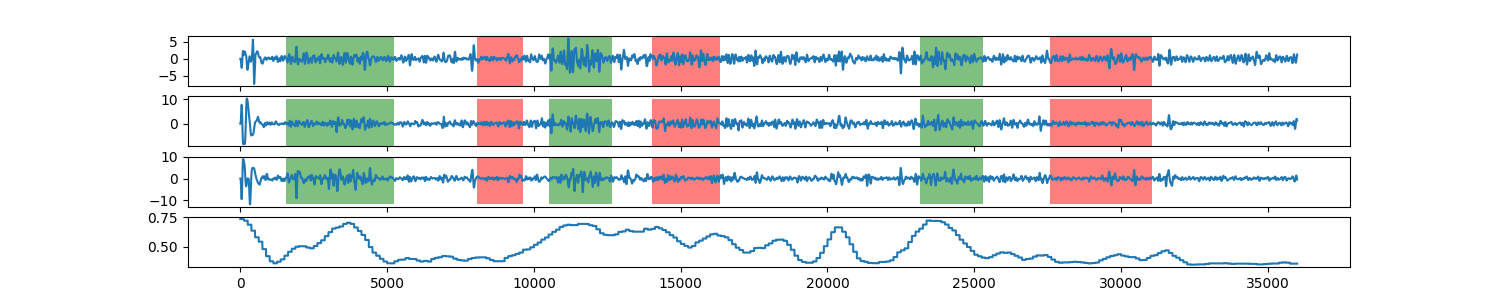

The file beside this chart, header and first rows:
0, 0.73633390598
1, 0.7363
2, 0.7363
3, 0.7363
4, 0.7363
5, 0.7363
6, 0.7363
7, 0.7363
8, 0.7363
9, 0.7363
10, 0.7363
11, 0.7363
12, 0.7363
13, 0.7363
14, 0.7363
15, 0.7363
16, 0.7363
17, 0.7363
18, 0.7363
19, 0.7363
20, 0.7363
21, 0.7363
22, 0.7363
23, 0.7363
24, 0.7363
25, 0.7363
26, 0.7363
27, 0.7363
28, 0.7363
29, 0.7363
30, 0.7363
31, 0.7363
32, 0.7363
33, 0.7363
34, 0.7363
35, 0.7363
36, 0.7363
37, 0.7363
38, 0.7363
39, 0.7363
40, 0.7363
41, 0.7363
42, 0.7363
43, 0.7363
44, 0.7363
45, 0.7363
46, 0.7363
47, 0.7363
48, 0.7363
49, 0.7363
50, 0.7363
51, 0.7363
52, 0.7363
53, 0.7363
54, 0.7363
55, 0.7363
56, 0.7363
57, 0.7363
58, 0.7363
59, 0.7363
60, 0.7363
... 35,939 more rows
